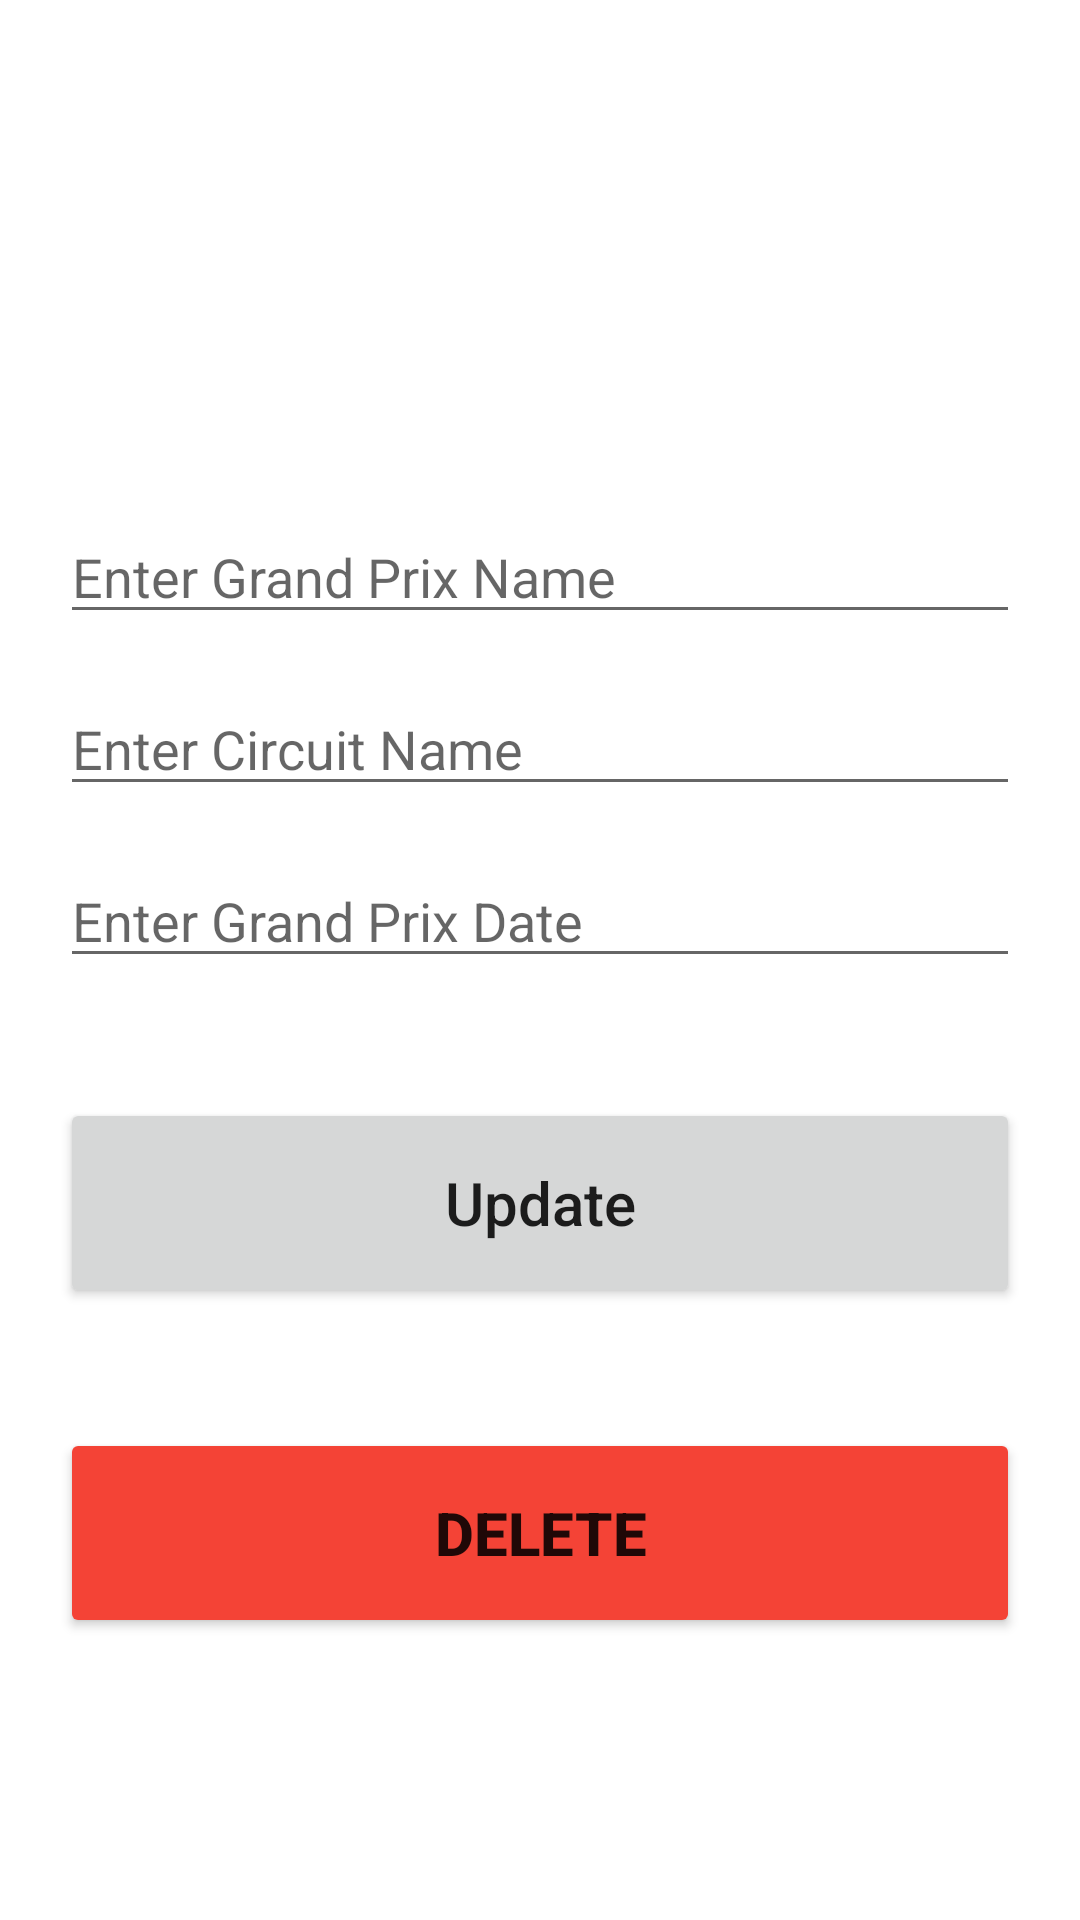

Layout XML and referenced resources for this Android screen:
<!-- AndroidManifest.xml: application theme Theme.Formula1FanApplication -->
<!-- res/layout/activity_update_schedule.xml -->
<?xml version="1.0" encoding="utf-8"?>
<androidx.constraintlayout.widget.ConstraintLayout xmlns:android="http://schemas.android.com/apk/res/android"
    xmlns:app="http://schemas.android.com/apk/res-auto"
    xmlns:tools="http://schemas.android.com/tools"
    android:layout_width="match_parent"
    android:layout_height="match_parent"
    tools:context=".UpdateScheduleActivity"
    android:padding="20dp">

    <EditText
        android:id="@+id/grand_prix_update"
        android:layout_width="match_parent"
        android:layout_height="wrap_content"
        android:layout_marginTop="150dp"
        android:ems="10"
        android:inputType="textPersonName"
        android:hint="Enter Grand Prix Name"
        app:layout_constraintEnd_toEndOf="parent"
        app:layout_constraintStart_toStartOf="parent"
        app:layout_constraintTop_toTopOf="parent" />

    <EditText
        android:id="@+id/circuit_update"
        android:layout_width="match_parent"
        android:layout_height="wrap_content"
        android:layout_marginTop="16dp"
        android:ems="10"
        android:inputType="textPersonName"
        android:hint="Enter Circuit Name"
        app:layout_constraintEnd_toEndOf="parent"
        app:layout_constraintStart_toStartOf="parent"
        app:layout_constraintTop_toBottomOf="@+id/grand_prix_update" />

    <EditText
        android:id="@+id/gp_date_update"
        android:layout_width="match_parent"
        android:layout_height="wrap_content"
        android:layout_marginTop="16dp"
        android:ems="10"
        android:inputType="textPersonName"
        android:hint="Enter Grand Prix Date"
        app:layout_constraintEnd_toEndOf="parent"
        app:layout_constraintStart_toStartOf="parent"
        app:layout_constraintTop_toBottomOf="@+id/circuit_update" />

    <Button
        android:id="@+id/update_race_details_button"
        android:layout_width="match_parent"
        android:layout_height="70dp"
        android:layout_marginTop="40dp"
        android:text="Update"
        android:textSize="20sp"
        android:textAllCaps="false"
        app:layout_constraintEnd_toEndOf="parent"
        app:layout_constraintStart_toStartOf="parent"
        app:layout_constraintTop_toBottomOf="@+id/gp_date_update" />

    <Button
        android:id="@+id/delete_race_button"
        android:layout_width="match_parent"
        android:layout_height="70dp"
        android:layout_marginTop="40dp"
        android:text="Delete"
        android:textSize="20sp"
        android:textStyle="bold"
        android:backgroundTint="@color/light_mode_red"
        app:layout_constraintEnd_toEndOf="parent"
        app:layout_constraintStart_toStartOf="parent"
        app:layout_constraintTop_toBottomOf="@+id/update_race_details_button" />


</androidx.constraintlayout.widget.ConstraintLayout>
<!-- resources referenced by this layout -->
<resources>
  <color name="light_mode_red">#FFF44336</color>
  <style name="Theme.Formula1FanApplication" parent="Theme.MaterialComponents.DayNight.DarkActionBar">
          
          <item name="colorPrimary">@color/light_mode_red</item>
          <item name="colorPrimaryVariant">@color/light_mode_red</item>
          <item name="colorOnPrimary">@color/white</item>
          
          <item name="colorOnSecondary">@color/black</item>
          
          <item name="android:statusBarColor">?attr/colorPrimaryVariant</item>
          
      </style>
  <color name="white">#FFFFFFFF</color>
  <color name="black">#FF000000</color>
</resources>
